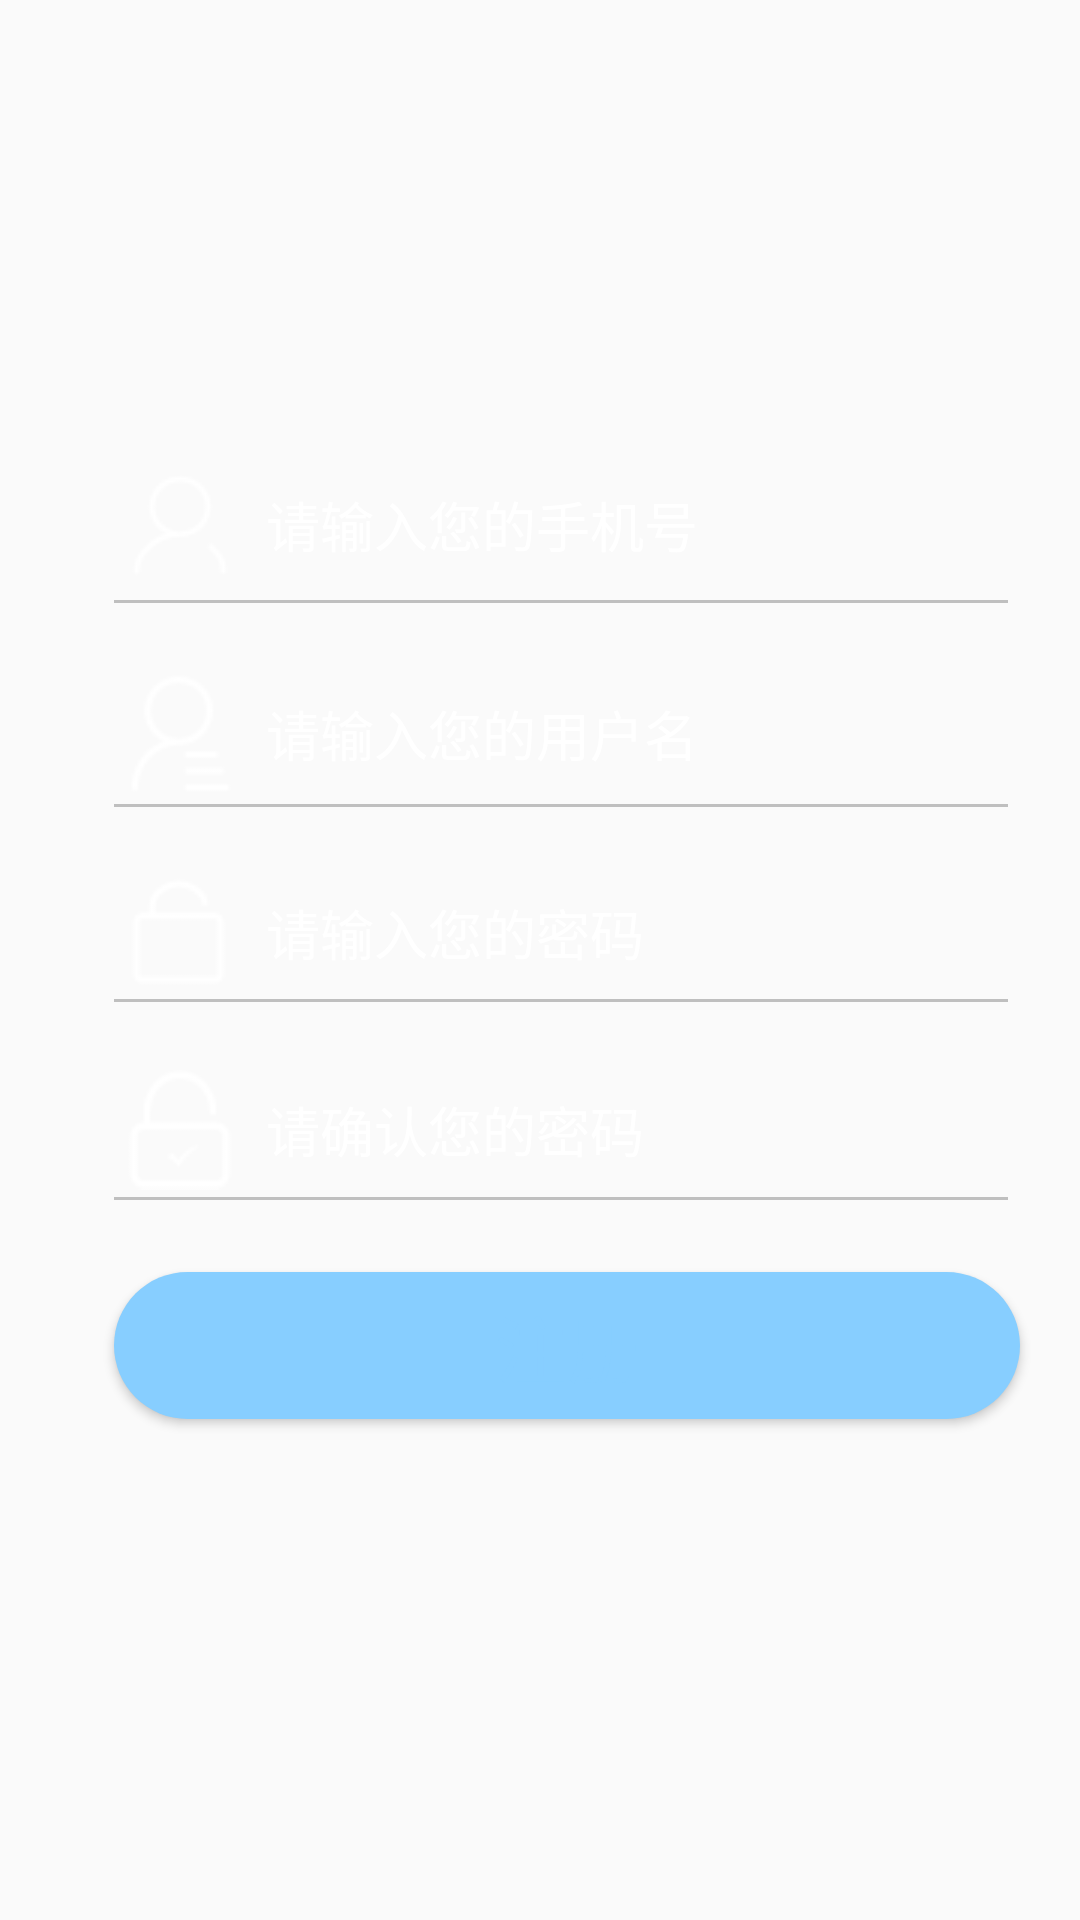

Android layout source for this screen:
<!-- AndroidManifest.xml: application theme AppTheme -->
<!-- res/layout/activity_regist.xml -->
<?xml version="1.0" encoding="utf-8"?>
<LinearLayout xmlns:android="http://schemas.android.com/apk/res/android"
    xmlns:app="http://schemas.android.com/apk/res-auto"
    android:layout_width="match_parent"
    android:layout_height="match_parent"
    android:background="@drawable/timg1"
    android:fitsSystemWindows="true"
    android:label="注册账号"
    android:orientation="vertical">


    <LinearLayout
        android:layout_width="311dp"
        android:layout_height="50dp"
        android:layout_marginLeft="40dp"
        android:layout_marginTop="150dp"
        android:orientation="horizontal">

        <ImageView
            android:layout_width="40dp"
            android:layout_height="match_parent"
            android:src="@drawable/user" />

        <EditText
            android:id="@+id/phonenumber"
            android:layout_width="270dp"
            android:layout_height="match_parent"
            android:background="@null"
            android:hint="  请输入您的手机号"
            android:inputType="textPhonetic"
            android:textColor="@android:color/white"
            android:textColorHint="#FFFFFF"
            app:layout_constraintEnd_toEndOf="parent"
            app:layout_constraintHorizontal_bias="0.484"
            app:layout_constraintStart_toStartOf="parent"
            app:layout_constraintTop_toTopOf="parent" />
    </LinearLayout>

    <View
        android:layout_width="298dp"
        android:layout_height="1dp"
        android:layout_marginLeft="38dp"
        android:layout_marginRight="38dp"
        android:background="#bfbfbf" />

    <LinearLayout
        android:layout_width="314dp"
        android:layout_height="47dp"
        android:layout_marginLeft="40dp"
        android:layout_marginTop="20dp"
        android:orientation="horizontal">

        <ImageView
            android:layout_width="wrap_content"
            android:layout_height="match_parent"
            android:src="@drawable/username" />

        <EditText
            android:id="@+id/username"
            android:layout_width="263dp"
            android:layout_height="match_parent"
            android:background="@null"
            android:hint="  请输入您的用户名"
            android:inputType="text"
            android:textColorHint="#FFFFFF"
            android:textColor="@android:color/white"
            app:layout_constraintEnd_toEndOf="parent"
            app:layout_constraintHorizontal_bias="0.483"
            app:layout_constraintStart_toStartOf="parent"
            app:layout_constraintTop_toBottomOf="@+id/phonenumber" />
    </LinearLayout>
    <View
        android:layout_width="298dp"
        android:layout_height="1dp"
        android:layout_marginLeft="38dp"
        android:layout_marginRight="38dp"
        android:background="#bfbfbf" />

    <LinearLayout
        android:layout_width="315dp"
        android:layout_height="44dp"
        android:layout_marginLeft="40dp"
        android:layout_marginTop="20dp"
        android:orientation="horizontal">

        <ImageView
            android:layout_width="40dp"
            android:layout_height="match_parent"
            android:src="@drawable/password" />

        <EditText
            android:id="@+id/user_password"
            android:layout_width="272dp"
            android:layout_height="match_parent"
            android:background="@null"
            android:hint="  请输入您的密码"
            android:inputType="textPassword"
            android:textColor="@android:color/white"
            android:textColorHint="#FFFFFF"
            app:layout_constraintEnd_toEndOf="parent"
            app:layout_constraintHorizontal_bias="0.483"
            app:layout_constraintStart_toStartOf="parent"
            app:layout_constraintTop_toBottomOf="@+id/phonenumber" />
    </LinearLayout>
    <View
        android:layout_width="298dp"
        android:layout_height="1dp"
        android:layout_marginLeft="38dp"
        android:layout_marginRight="38dp"
        android:background="#bfbfbf" />

    <LinearLayout
        android:id="@+id/user_repassword_layout"
        android:layout_width="315dp"
        android:layout_height="45dp"
        android:layout_marginLeft="40dp"
        android:layout_marginTop="20dp"
        android:orientation="horizontal">

        <ImageView
            android:layout_width="wrap_content"
            android:layout_height="match_parent"
            android:src="@drawable/repsasword" />

        <EditText
            android:id="@+id/user_repassword"
            android:layout_width="271dp"
            android:layout_height="match_parent"
            android:background="@null"
            android:hint="  请确认您的密码"
            android:inputType="textPassword"
            android:textColor="@android:color/white"
            android:textColorHint="#FFFFFF"
            app:layout_constraintEnd_toEndOf="parent"
            app:layout_constraintHorizontal_bias="0.483"
            app:layout_constraintStart_toStartOf="parent"
             />
    </LinearLayout>
    <View
        android:layout_width="298dp"
        android:layout_height="1dp"
        android:layout_marginLeft="38dp"
        android:layout_marginRight="38dp"
        android:background="#bfbfbf" />

    <Button
        android:id="@+id/register"
        android:layout_width="302dp"
        android:layout_height="49dp"
        android:layout_marginLeft="38dp"
        android:layout_marginTop="24dp"
        android:background="@drawable/roundcorner"
        android:text="注册"
        android:textColor="#87CEFF"
        android:textSize="24sp"
        app:layout_constraintEnd_toEndOf="parent"
        app:layout_constraintHorizontal_bias="0.0"
        app:layout_constraintStart_toStartOf="parent" />


</LinearLayout>
<!-- resources referenced by this layout -->
<resources>
  <!-- drawable password: png bitmap (drawable, 504 bytes) -->
  <!-- drawable repsasword: png bitmap (drawable, 770 bytes) -->
  <!-- drawable roundcorner (drawable) -->
  <?xml version="1.0" encoding="utf-8"?>
  <shape xmlns:android="http://schemas.android.com/apk/res/android">
      <solid android:color="#87CEFF" />
      <corners android:radius="25dp" />
  </shape>
  <!-- drawable user: png bitmap (drawable, 763 bytes) -->
  <!-- drawable username: png bitmap (drawable, 782 bytes) -->
  <style name="AppTheme" parent="Theme.AppCompat.Light.DarkActionBar">
          
          <item name="colorPrimary">#2776ce</item>
          <item name="colorPrimaryDark">#2776ce</item>
          <item name="colorAccent">#FFFFFF</item>
      </style>
</resources>
